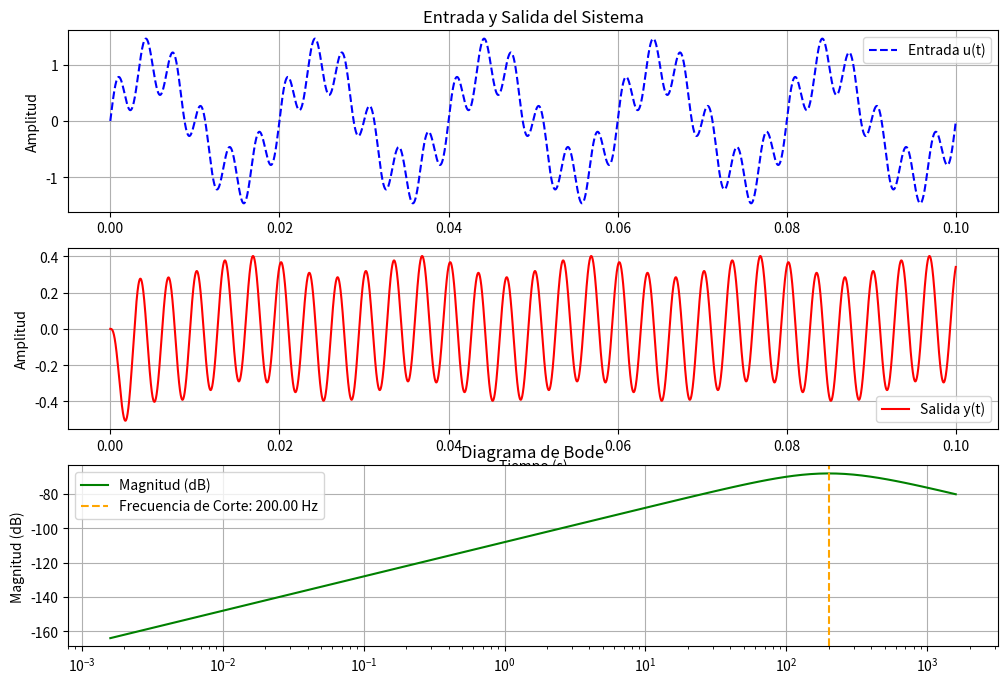
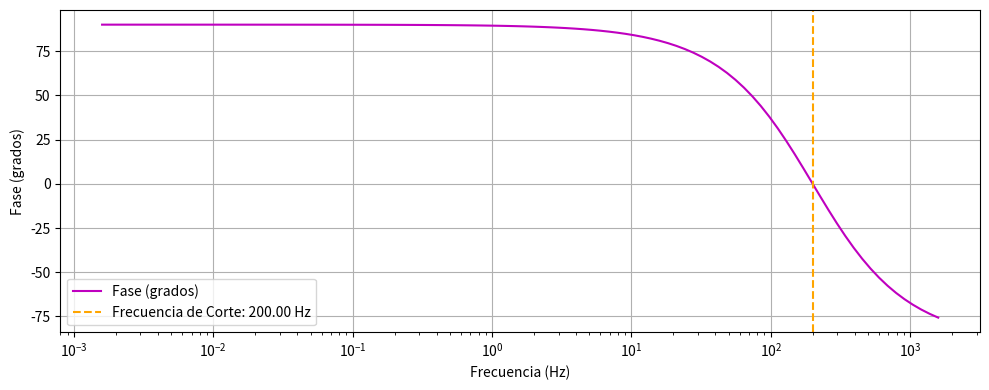

Recreate these plots in Python, in order.
import numpy as np
import matplotlib.pyplot as plt
from scipy.signal import bode, TransferFunction

# Parámetros del sistema
zeta = 1            # Factor de amortiguamiento
omega_n_hz = 200       # Frecuencia natural en Hertz
omega_n = 2 * np.pi * omega_n_hz  # Convertir a rad/s
h = 0.00001              # Paso de tiempo
ti = 0                   # Tiempo inicial
tf = 0.1                 # Tiempo final

# Definir la señal de entrada u(t)
u = lambda t: np.sin(2 * np.pi * 50 * t) + 0.5 * np.sin(2 * np.pi * 300 * t)  # Escalar entrada

# Crear el vector de tiempo
t = np.arange(ti, tf, h)

# Inicializar los vectores de salida y entrada
y = np.zeros_like(t)
u_t = u(t)

# Inicializar las condiciones iniciales
y[0] = 0
y[1] = 0

# Resolver la ecuación con diferencias finitas hacia atrás
for i in range(2, len(t)):
    y[i] = ((2 + 2 * zeta * omega_n * h) * y[i-1] - y[i-2] + u_t[i] - 2 * u_t[i-1] + u_t[i-2]) / (1 + 2 * zeta * omega_n * h + omega_n**2 * h**2)

# Graficar la señal de entrada y la salida
plt.figure(figsize=(12, 8))

# Graficar la entrada u(t)
plt.subplot(3, 1, 1)
plt.plot(t, u_t, label='Entrada u(t)', linestyle='--', color='b')
plt.title('Entrada y Salida del Sistema')
plt.ylabel('Amplitud')
plt.legend()
plt.grid()
plt.autoscale()  # Ajustar automáticamente los ejes

# Graficar la salida y(t)
plt.subplot(3, 1, 2)
plt.plot(t, y, label='Salida y(t)', color='r')
plt.xlabel('Tiempo (s)')
plt.ylabel('Amplitud')
plt.legend()
plt.grid()
plt.ylim([-0.6, 0.6])  # Ajustar límites de y para mejor visualización
plt.autoscale()  # Ajustar automáticamente los ejes

# Definir la función de transferencia del sistema
num = [1, 0]  # Numerador: s^2
den = [1, 2*zeta*omega_n, omega_n**2]  # Denominador: s^2 + 2ζω_n s + ω_n^2
system = TransferFunction(num, den)

# Generar el diagrama de Bode
w, mag, phase = bode(system)

# Convertir la frecuencia a Hertz
w_hz = w / (2 * np.pi)

# Considerar la frecuencia de corte como la frecuencia natural
cutoff_freq_hz = omega_n_hz  # Frecuencia de corte en Hz

# Graficar el diagrama de Bode - Magnitud
plt.subplot(3, 1, 3)
plt.semilogx(w_hz, mag, label='Magnitud (dB)', color='g')
plt.axvline(x=cutoff_freq_hz, color='orange', linestyle='--', label=f'Frecuencia de Corte: {cutoff_freq_hz:.2f} Hz')
plt.title('Diagrama de Bode')
plt.ylabel('Magnitud (dB)')
plt.legend()
plt.grid()
plt.autoscale()  # Ajustar automáticamente los ejes

# Graficar el diagrama de Bode - Fase
plt.figure(figsize=(10, 4))
plt.semilogx(w_hz, phase, label='Fase (grados)', color='m')
plt.axvline(x=cutoff_freq_hz, color='orange', linestyle='--', label=f'Frecuencia de Corte: {cutoff_freq_hz:.2f} Hz')
plt.xlabel('Frecuencia (Hz)')  # Cambiar etiqueta a Hz
plt.ylabel('Fase (grados)')
plt.legend()
plt.grid()
plt.autoscale()  # Ajustar automáticamente los ejes

plt.tight_layout()
plt.show()